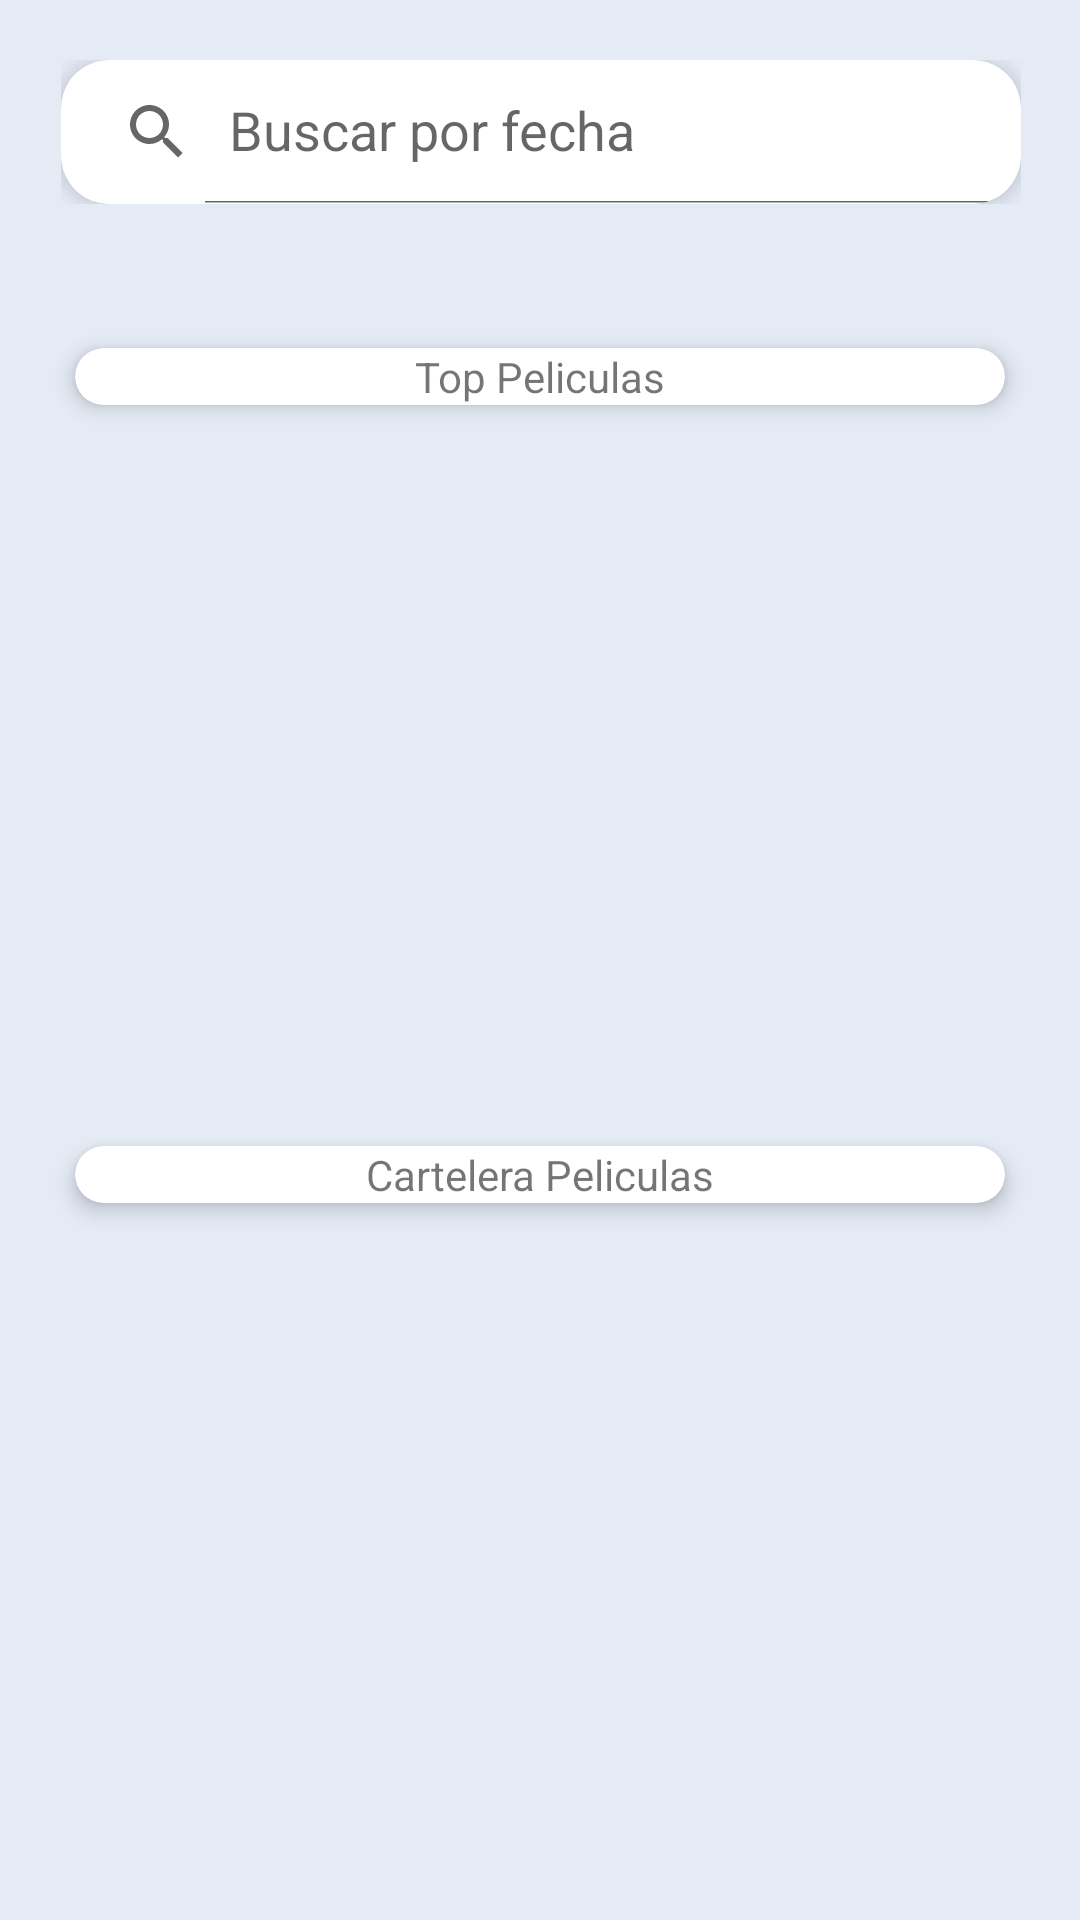

Here is an Android app screen rendered from its layout file. Give the layout XML and the strings, colors and styles it references.
<!-- AndroidManifest.xml: application theme Theme.PruebaTecnicaAndroid -->
<!-- res/layout/fragment_movie_list.xml -->
<?xml version="1.0" encoding="utf-8"?>
<FrameLayout xmlns:android="http://schemas.android.com/apk/res/android"
    xmlns:app="http://schemas.android.com/apk/res-auto"
    xmlns:tools="http://schemas.android.com/tools"
    android:layout_width="match_parent"
    android:layout_height="match_parent"
    android:background="@color/background"
    tools:context=".modules.fragments.MovieListFragment">

    
    

    <androidx.constraintlayout.widget.ConstraintLayout
        android:layout_width="match_parent"
        android:layout_height="match_parent"

        >



        <LinearLayout
            android:layout_width="wrap_content"
            android:layout_height="wrap_content"
            android:layout_marginTop="20dp"
            android:paddingBottom="5dp"
            android:orientation="vertical"
            app:layout_constraintEnd_toEndOf="parent"
            app:layout_constraintHorizontal_bias="0.51"
            app:layout_constraintStart_toStartOf="parent"

            app:layout_constraintTop_toTopOf="parent">

            <androidx.cardview.widget.CardView
                android:layout_width="match_parent"
                android:layout_height="match_parent"
                android:paddingStart="8dp"
                android:paddingEnd="8dp"
                app:cardCornerRadius="16dp"
                app:cardElevation="4dp"
                >

                <androidx.appcompat.widget.SearchView
                    android:id="@+id/svSearchMovieMoviesListFrag"
                    android:layout_width="wrap_content"
                    android:layout_height="wrap_content"
                    android:background="@android:color/transparent"
                    android:clickable="true"
                    android:focusable="true"
                    app:iconifiedByDefault="false"
                    app:queryHint="Buscar por fecha" />

            </androidx.cardview.widget.CardView>

        </LinearLayout>

        <ScrollView
            android:layout_width="match_parent"
            android:layout_height="match_parent"
            android:layout_marginTop="85dp"
            app:layout_constraintEnd_toEndOf="parent"
            app:layout_constraintStart_toStartOf="parent"
            app:layout_constraintTop_toTopOf="parent">

            <LinearLayout
                android:layout_width="match_parent"
                android:layout_height="wrap_content"
                android:orientation="vertical"
                android:weightSum="4"
                >

                <androidx.cardview.widget.CardView
                    android:layout_width="match_parent"
                    android:layout_height="wrap_content"
                    android:layout_weight="1"
                    android:layout_marginTop="20dp"
                    app:cardCornerRadius="16dp"
                    app:cardElevation="4dp"
                    android:layout_marginStart="16dp"
                    android:layout_marginEnd="16dp"
                    app:cardUseCompatPadding="true"
                    >


                    <TextView
                        android:layout_width="wrap_content"
                        android:layout_height="wrap_content"
                        android:layout_gravity="center"
                        android:text="@string/letListTopMovies" />

                </androidx.cardview.widget.CardView>

                <androidx.recyclerview.widget.RecyclerView
                    android:id="@+id/rvMoviesPopulares"
                    android:layout_width="match_parent"
                    android:layout_height="200dp"
                    android:layout_marginTop="5dp"
                    android:layout_weight="1"
                    />

                <androidx.cardview.widget.CardView
                    android:layout_width="match_parent"
                    android:layout_height="wrap_content"
                    android:layout_weight="1"
                    android:layout_marginTop="20dp"
                    app:cardCornerRadius="16dp"
                    app:cardElevation="4dp"
                    android:layout_marginStart="16dp"
                    android:layout_marginEnd="16dp"
                    app:cardUseCompatPadding="true"
                    >

                    <TextView
                        android:layout_width="wrap_content"
                        android:layout_height="wrap_content"
                        android:layout_gravity="center"
                        android:text="@string/letListCarteleraMovies" />

                </androidx.cardview.widget.CardView>

                <androidx.recyclerview.widget.RecyclerView
                    android:id="@+id/rvMoviesCartelera"
                    android:layout_width="match_parent"
                    android:layout_height="200dp"
                    android:layout_weight="1"
                    android:layout_marginTop="5dp"
                    />

            </LinearLayout>
        </ScrollView>

    </androidx.constraintlayout.widget.ConstraintLayout>



</FrameLayout>
<!-- resources referenced by this layout -->
<resources>
  <color name="background">#E4EBF5</color>
  <string name="fragment1">Lista Peliculas</string>
  <string name="letListCarteleraMovies">Cartelera Peliculas</string>
  <string name="letListTopMovies">Top Peliculas</string>
  <style name="Theme.PruebaTecnicaAndroid" parent="Theme.MaterialComponents.DayNight.NoActionBar">
          
          <item name="colorPrimary">@color/purple_500</item>
          <item name="colorPrimaryVariant">@color/purple_700</item>
          <item name="colorOnPrimary">@color/white</item>
          
          <item name="colorSecondary">@color/teal_200</item>
          <item name="colorSecondaryVariant">@color/teal_700</item>
          <item name="colorOnSecondary">@color/black</item>
          
          <item name="android:statusBarColor">?attr/colorPrimaryVariant</item>
          
      </style>
  <color name="purple_500">#FF6200EE</color>
  <color name="purple_700">#FF3700B3</color>
  <color name="white">#FFFFFFFF</color>
  <color name="teal_200">#FF03DAC5</color>
  <color name="teal_700">#FF018786</color>
  <color name="black">#FF000000</color>
</resources>
